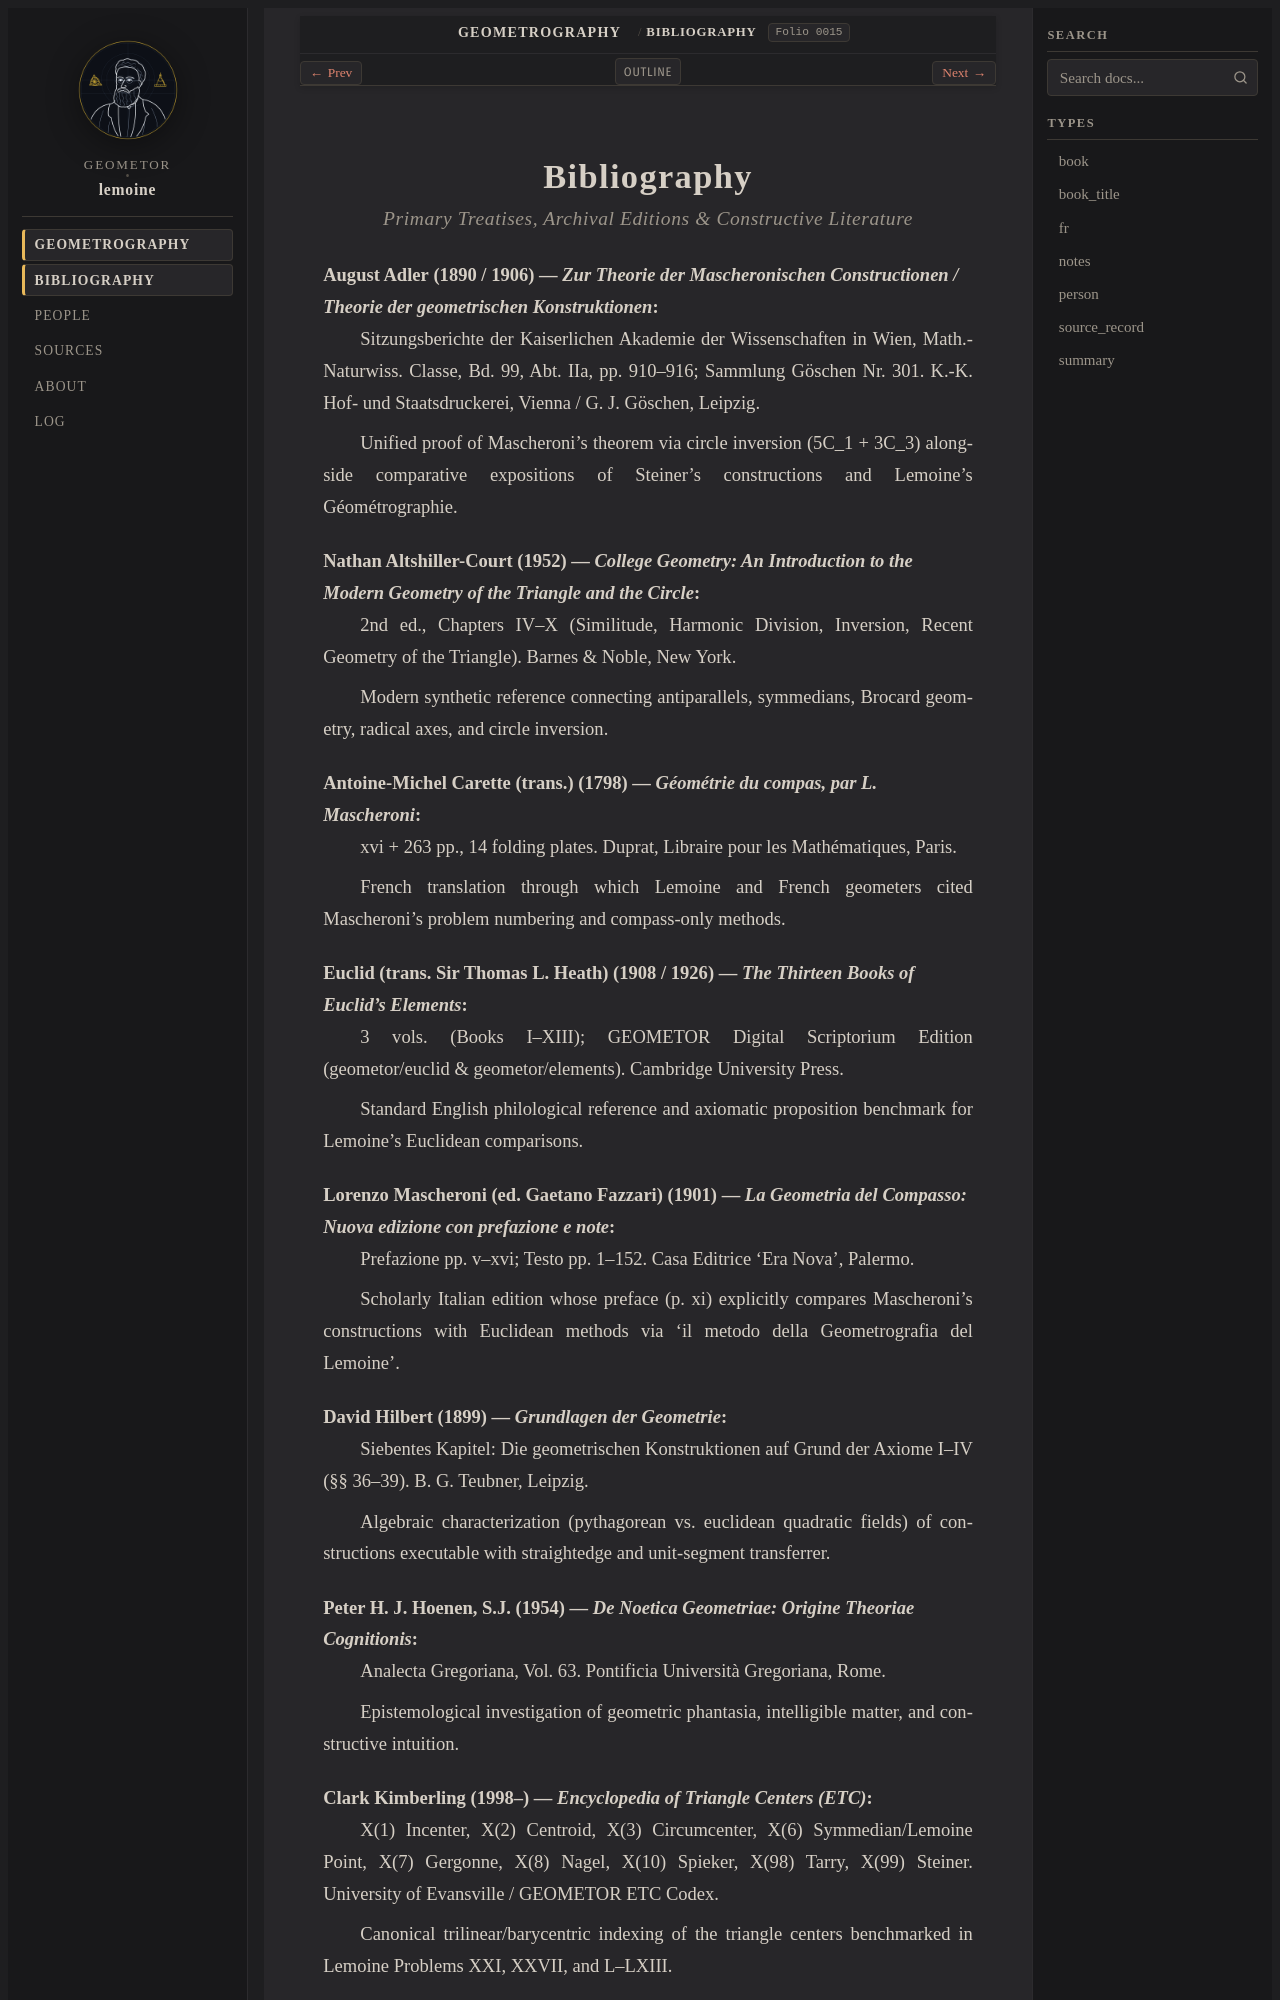

repository: geometor/lemoine · page: geometrographie/bibliography.html · generator: sphinx

:navigation: header
:order: 6
:nav_title: Bibliography

.. _bibliography:

Bibliography
============

.. rubric:: Primary Treatises, Archival Editions & Constructive Literature

.. _cite-adler-1890:

**August Adler** (1890 / 1906) — *Zur Theorie der Mascheronischen Constructionen / Theorie der geometrischen Konstruktionen*
   Sitzungsberichte der Kaiserlichen Akademie der Wissenschaften in Wien, Math.-Naturwiss. Classe, Bd. 99, Abt. IIa, pp. 910–916; Sammlung Göschen Nr. 301. K.-K. Hof- und Staatsdruckerei, Vienna / G. J. Göschen, Leipzig.

   Unified proof of Mascheroni's theorem via circle inversion (5C_1 + 3C_3) alongside comparative expositions of Steiner's constructions and Lemoine's Géométrographie.

.. _cite-altshiller-court-1952:

**Nathan Altshiller-Court** (1952) — *College Geometry: An Introduction to the Modern Geometry of the Triangle and the Circle*
   2nd ed., Chapters IV–X (Similitude, Harmonic Division, Inversion, Recent Geometry of the Triangle). Barnes & Noble, New York.

   Modern synthetic reference connecting antiparallels, symmedians, Brocard geometry, radical axes, and circle inversion.

.. _cite-carette-1798:

**Antoine-Michel Carette (trans.)** (1798) — *Géométrie du compas, par L. Mascheroni*
   xvi + 263 pp., 14 folding plates. Duprat, Libraire pour les Mathématiques, Paris.

   French translation through which Lemoine and French geometers cited Mascheroni's problem numbering and compass-only methods.

.. _cite-euclid-heath:

**Euclid (trans. Sir Thomas L. Heath)** (1908 / 1926) — *The Thirteen Books of Euclid's Elements*
   3 vols. (Books I–XIII); GEOMETOR Digital Scriptorium Edition (geometor/euclid & geometor/elements). Cambridge University Press.

   Standard English philological reference and axiomatic proposition benchmark for Lemoine's Euclidean comparisons.

.. _cite-fazzari-1901:

**Lorenzo Mascheroni (ed. Gaetano Fazzari)** (1901) — *La Geometria del Compasso: Nuova edizione con prefazione e note*
   Prefazione pp. v–xvi; Testo pp. 1–152. Casa Editrice 'Era Nova', Palermo.

   Scholarly Italian edition whose preface (p. xi) explicitly compares Mascheroni's constructions with Euclidean methods via 'il metodo della Geometrografia del Lemoine'.

.. _cite-hilbert-1899:

**David Hilbert** (1899) — *Grundlagen der Geometrie*
   Siebentes Kapitel: Die geometrischen Konstruktionen auf Grund der Axiome I–IV (§§ 36–39). B. G. Teubner, Leipzig.

   Algebraic characterization (pythagorean vs. euclidean quadratic fields) of constructions executable with straightedge and unit-segment transferrer.

.. _cite-hoenen-1954:

**Peter H. J. Hoenen, S.J.** (1954) — *De Noetica Geometriae: Origine Theoriae Cognitionis*
   Analecta Gregoriana, Vol. 63. Pontificia Università Gregoriana, Rome.

   Epistemological investigation of geometric phantasia, intelligible matter, and constructive intuition.

.. _cite-kimberling-etc:
